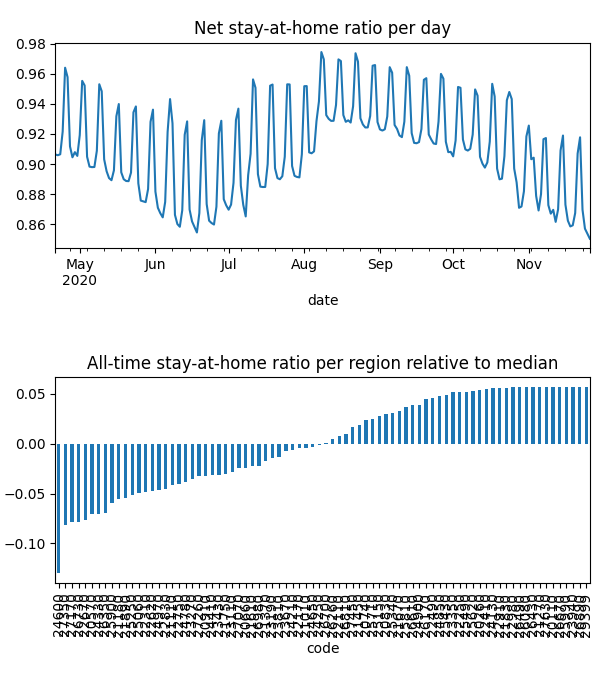

Source data for this figure (header and first rows):
date, code, km, stay, weight, visit
2020-04-21, 20110, , 1.0, 6.5858681368485055e-06, 0.0
2020-04-21, 20260, , 1.0, 6.939674499925754e-06, 0.0
2020-04-21, 20570, 5.117, 0.877, 8.888764659124282e-05, 0.0004959
2020-04-21, 20660, 7.016, 0.9166, 7.304310634295698e-05, 0.01662
2020-04-21, 20740, 3.821, 0.9684, 2.265189958354185e-05, 0.0
2020-04-21, 20830, 4.958, 0.9714, 3.379435811902912e-05, 0.0002999
2020-04-21, 20910, 7.331, 0.9163, 5.243046790929413e-05, 0.01525
2020-04-21, 21010, 5.474, 0.9226, 7.376743626216134e-06, 0.0
2020-04-21, 21110, 6.232, 0.9092, 0.0001043, 0.02821
2020-04-21, 21180, 8.293, 0.8754, 0.000187, 0.05193
2020-04-21, 21270, , 1.0, 3.1578053359055926e-06, 0.0
2020-04-21, 21370, 4.214, 0.9314, 2.2550732160437044e-05, 3.184247945181067e-05
2020-04-21, 21450, 10.76, 0.9579, 8.926539669733813e-05, 0.008501
2020-04-21, 21610, 8.874, 0.9155, 0.0002917, 0.05014
2020-04-21, 21670, 3.901, 0.969, 7.86761198369139e-06, 0.0
2020-04-21, 21750, 3.833, 0.9031, 1.1869706033259815e-05, 0.0
2020-04-21, 21830, 3.838, 0.9917, 6.454017225182623e-06, 0.0
2020-04-21, 21890, 6.549, 0.8906, 0.0001098, 0.03429
2020-04-21, 22110, 5.4, 0.947, 2.898883275569035e-05, 0.0
2020-04-21, 22170, 7.612, 0.9296, 0.0001122, 0.01236
2020-04-21, 22250, , 1.0, 5.1011941601108025e-06, 0.0
2020-04-21, 22310, 6.628, 0.9012, 0.0001037, 0.0327
2020-04-21, 22410, 5.42, 0.9908, 9.407197285076555e-06, 0.0
2020-04-21, 22490, 5.442, 0.9913, 1.1671908292441238e-05, 0.0006497
2020-04-21, 22620, 5.057, 0.9038, 9.173235907819308e-05, 0.0
2020-04-21, 22670, 8.595, 0.8463, 0.000176, 0.06323
2020-04-21, 22750, 6.239, 0.9106, 0.0001888, 0.0001928
2020-04-21, 22830, 5.162, 0.8947, 5.427532950262054e-05, 4.653900842956944e-05
2020-04-21, 22910, , 1.0, 6.890654036246914e-06, 0.0
2020-04-21, 22980, , 1.0, 2.3549033238928993e-06, 0.0
2020-04-21, 23110, 9.095, 0.8836, 5.677158630587053e-05, 0.01862
2020-04-21, 23190, 3.989, 0.928, 1.4195638665997618e-05, 0.0
2020-04-21, 23270, 8.13, 0.8923, 0.0002107, 0.04024
2020-04-21, 23350, 3.953, 0.993, 9.17404846905747e-06, 0.0
2020-04-21, 23430, 7.704, 0.8986, 0.0001065, 0.02956
2020-04-21, 23670, 6.453, 0.928, 0.0001079, 0.02013
2020-04-21, 23810, 7.437, 0.9254, 6.298641572021597e-05, 0.0003756
2020-04-21, 23940, , 1.0, 2.1810791769623163e-06, 0.0
2020-04-21, 24130, 3.989, 0.9954, 2.46577540016706e-05, 0.0002293
2020-04-21, 24210, 6.854, 0.936, 7.652342034677975e-05, 0.01363
2020-04-21, 24250, 3.9, 0.9228, 4.129636663636439e-06, 0.0
2020-04-21, 24330, 7.698, 0.8646, 7.080289826626201e-05, 0.03085
2020-04-21, 24410, 6.193, 0.9054, 7.4457351300067e-05, 0.01814
2020-04-21, 24600, 12.88, 0.8112, 0.0002225, 0.1406
2020-04-21, 24650, 10.65, 0.9331, 0.0001412, 0.02327
2020-04-21, 24780, 4.931, 0.9085, 5.241133454518529e-05, 0.0
2020-04-21, 24850, 7.558, 0.9831, 3.3275344314641125e-05, 0.0
2020-04-21, 24900, 3.955, 0.9783, 1.5759865187904673e-05, 0.0001607
2020-04-21, 24970, 8.891, 0.8918, 0.0001318, 0.03816
2020-04-21, 25060, 6.425, 0.8994, 9.012060354247632e-05, 0.027
2020-04-21, 25150, 10.4, 0.9737, 2.203280348060688e-05, 0.0009321
2020-04-21, 25250, 6.564, 0.893, 0.0001235, 0.03984
2020-04-21, 25340, 6.676, 0.9708, 9.895303640387205e-05, 0.002452
2020-04-21, 25430, 3.9, 0.9888, 8.14130268404471e-06, 0.0
2020-04-21, 25490, 5.424, 0.9959, 4.619735677820568e-06, 0.0003377
2020-04-21, 25620, , 1.0, 6.006673058594541e-06, 0.0
2020-04-21, 25710, 8.17, 0.9678, 4.604861673314979e-05, 0.00598
2020-04-21, 25810, 4.393, 0.9794, 7.239409485411808e-06, 0.0
2020-04-21, 25900, 7.655, 0.8896, 9.636710789507653e-05, 0.03688
2020-04-21, 25990, , 1.0, 1.8835300619846207e-06, 0.0
... 17,540 more rows
